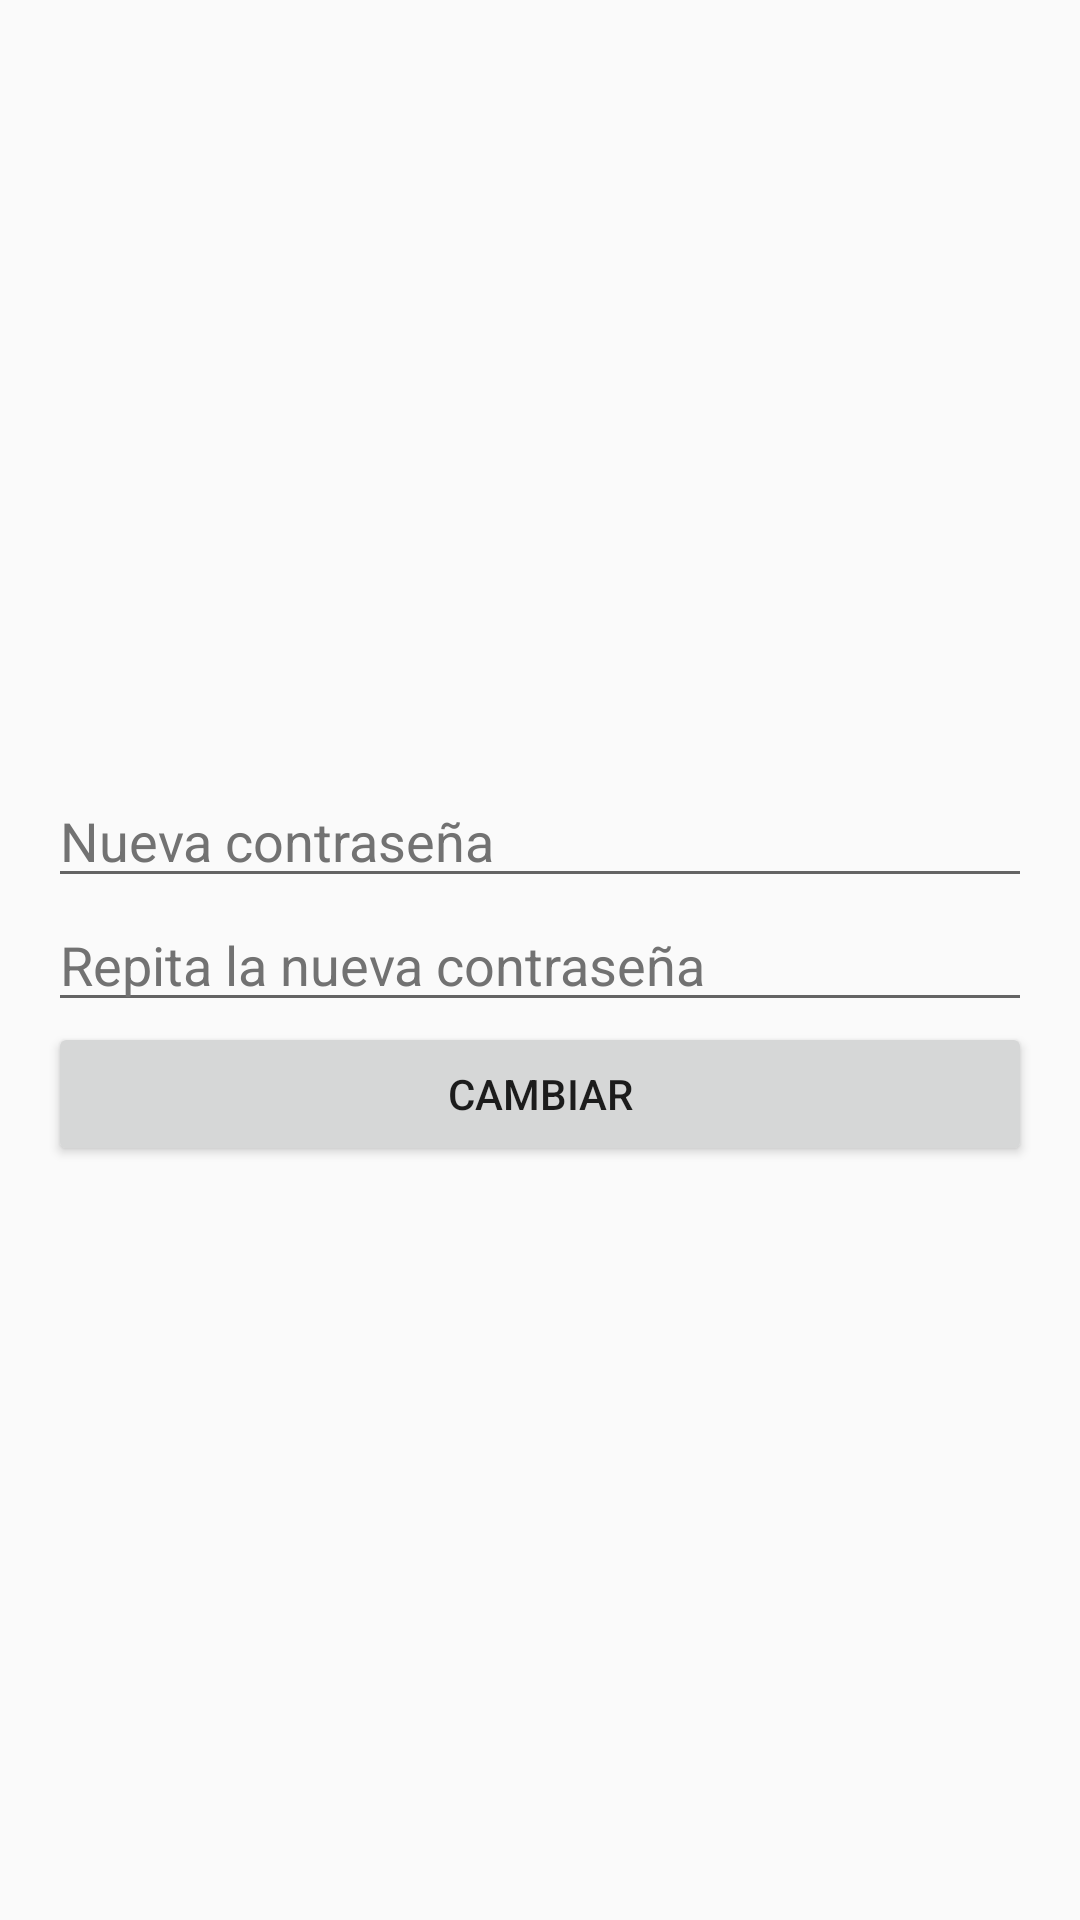

Layout XML and referenced resources for this Android screen:
<!-- AndroidManifest.xml: application theme AppTheme -->
<!-- res/layout/activity_change_password.xml -->
<RelativeLayout xmlns:android="http://schemas.android.com/apk/res/android"
    xmlns:tools="http://schemas.android.com/tools"
    android:layout_width="match_parent"
    android:layout_height="match_parent"
    android:paddingBottom="@dimen/activity_vertical_margin"
    android:paddingLeft="@dimen/activity_horizontal_margin"
    android:paddingRight="@dimen/activity_horizontal_margin"
    android:paddingTop="@dimen/activity_vertical_margin"
    tools:context="app.com.example.android.adoptame.ChangePassword">

    <EditText
        android:id="@+id/repeat_new_password_edittext"
        android:layout_width="match_parent"
        android:layout_height="wrap_content"
        android:layout_centerVertical="true"
        android:hint="Repita la nueva contraseña"/>

    <EditText
        android:id="@+id/new_password_edittext"
        android:layout_width="match_parent"
        android:layout_height="wrap_content"
        android:layout_above="@id/repeat_new_password_edittext"
        android:hint="Nueva contraseña"/>

    <Button
        android:id="@+id/change_password_button"
        android:layout_width="match_parent"
        android:layout_height="wrap_content"
        android:text="Cambiar"
        android:layout_below="@id/repeat_new_password_edittext"
        android:onClick="changePassword"/>

    <TextView
        android:id="@+id/change_password_textview"
        android:layout_width="wrap_content"
        android:layout_height="wrap_content"
        android:layout_centerHorizontal="true"
        android:paddingBottom="15dp"
        android:textSize="20sp"
        android:layout_above="@id/new_password_edittext" />

</RelativeLayout>
<!-- resources referenced by this layout -->
<resources>
  <dimen name="activity_horizontal_margin">16dp</dimen>
  <dimen name="activity_vertical_margin">16dp</dimen>
  <style name="AppTheme" parent="Base.Theme.AppCompat.Light">
          
          <item name="colorPrimary">@color/cyan</item>
          <item name="colorAccent">@color/cyan</item>
          <item name="android:textColorHint">@color/dark_grey</item>
          
      </style>
  <color name="cyan">#00BCD4</color>
  <color name="dark_grey">#727272</color>
</resources>
